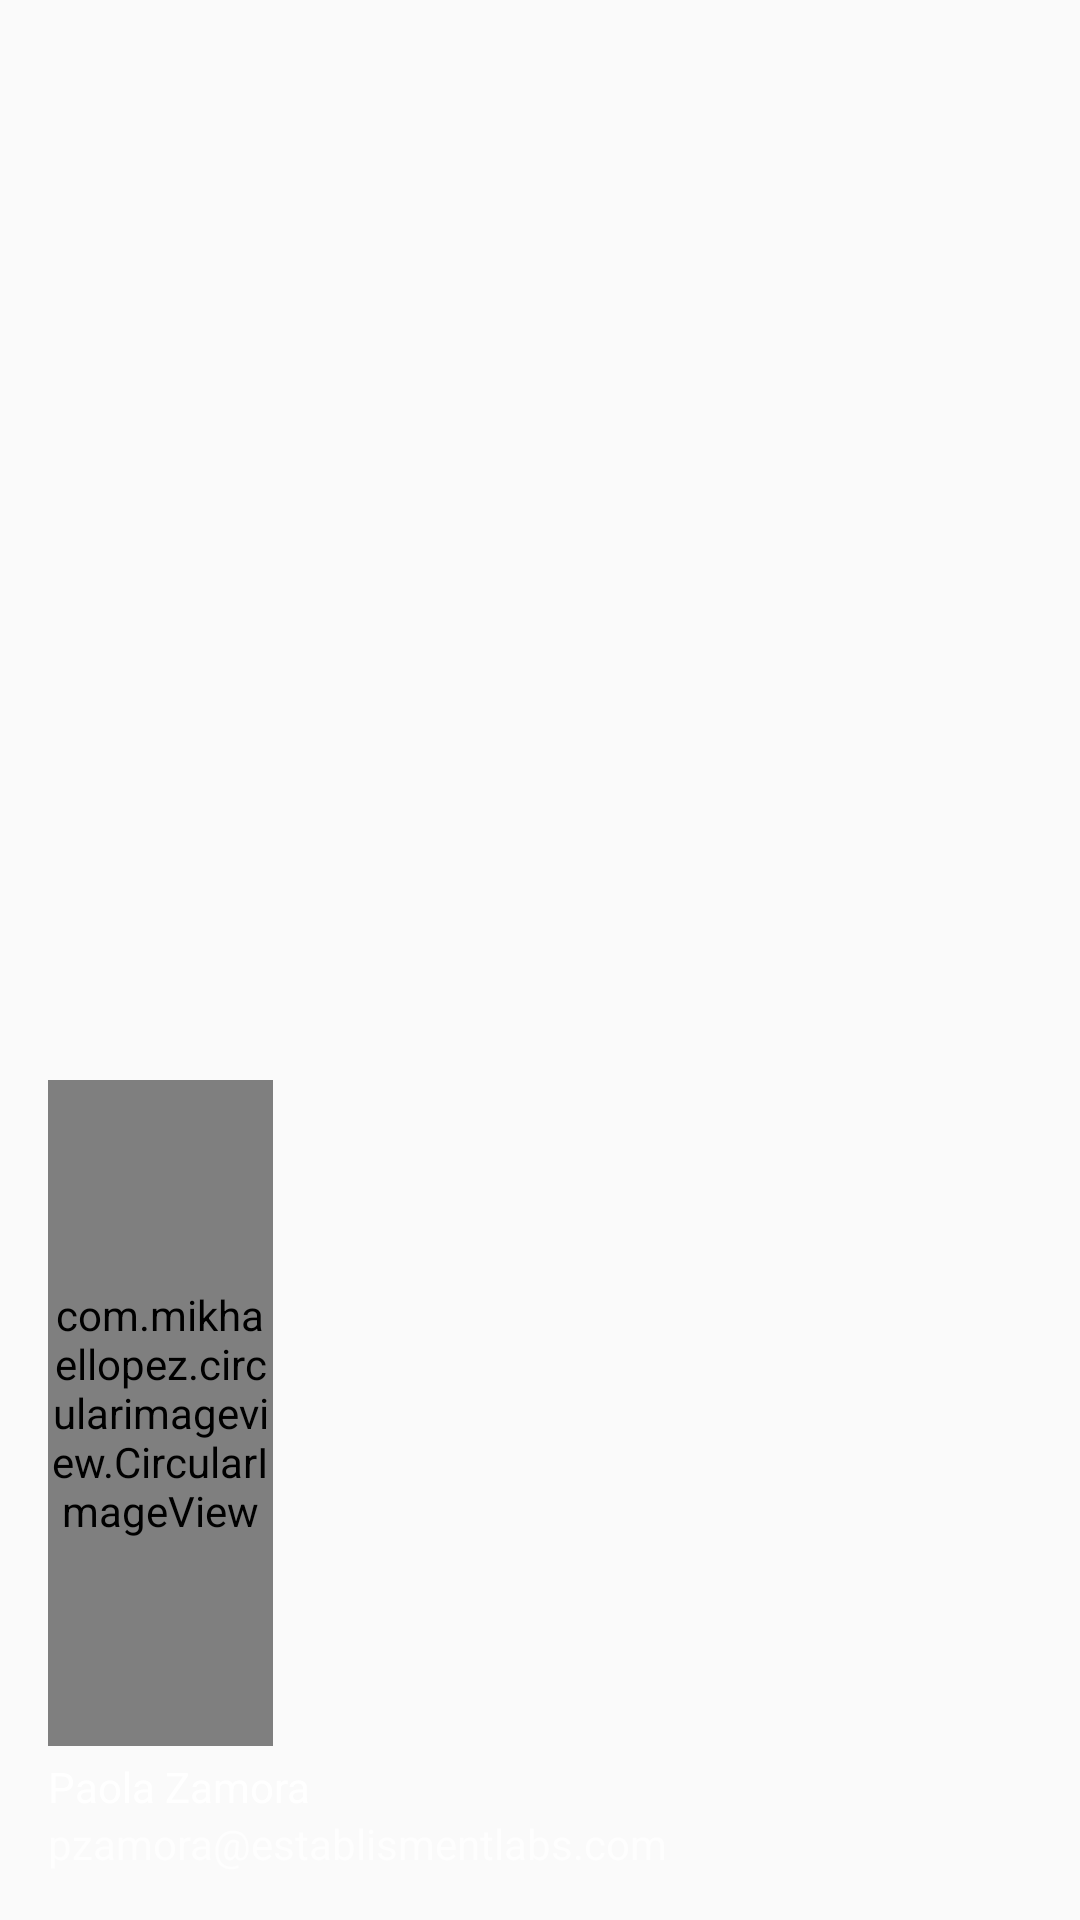

Layout XML and referenced resources for this Android screen:
<!-- AndroidManifest.xml: application theme AppTheme -->
<!-- res/layout/nav_header_main2.xml -->
<?xml version="1.0" encoding="utf-8"?>
<LinearLayout xmlns:android="http://schemas.android.com/apk/res/android"
    xmlns:app="http://schemas.android.com/apk/res-auto"
    android:layout_width="match_parent"
    android:layout_height="@dimen/nav_header_height"
    android:background="@drawable/side_nav_bar"
    android:gravity="bottom"
    android:orientation="vertical"
    android:paddingBottom="@dimen/activity_vertical_margin"
    android:paddingLeft="@dimen/activity_horizontal_margin"
    android:paddingRight="@dimen/activity_horizontal_margin"
    android:paddingTop="@dimen/activity_vertical_margin"
    android:theme="@style/ThemeOverlay.AppCompat.Dark"
    android:weightSum="1">

    <com.mikhaellopez.circularimageview.CircularImageView
        android:id="@+id/profileImage"
        android:layout_width="75dp"
        android:layout_height="75dp"
        android:layout_weight="0.30"
        android:src="@drawable/user_p"
        app:civ_border_color="#EEEEEE"
        app:civ_border_width="0dp"
        app:civ_shadow_color="@color/colorPrimaryLight"
        app:civ_shadow_radius="10" />

    <TextView
        android:id="@+id/txt_name_draw"
        android:layout_width="match_parent"
        android:layout_height="wrap_content"
        android:paddingTop="4dp"
        android:text="Paola Zamora"
        android:textAppearance="@style/TextAppearance.AppCompat.Body1" />

    <TextView
        android:id="@+id/txt_mail_draw"
        android:layout_width="wrap_content"
        android:layout_height="wrap_content"
        android:text="pzamora@establismentlabs.com" />

</LinearLayout>
<!-- resources referenced by this layout -->
<resources>
  <color name="colorPrimaryLight">#9f3ea1</color>
  <dimen name="activity_horizontal_margin">16dp</dimen>
  <dimen name="activity_vertical_margin">16dp</dimen>
  <dimen name="nav_header_height">160dp</dimen>
  <!-- drawable user_p: png bitmap (drawable-hdpi, 5972 bytes) -->
  <style name="AppTheme" parent="Theme.AppCompat.Light">
          
  
          <item name="colorPrimary">#efefef</item>
          <item name="colorPrimaryDark">@color/colorPrimaryDark</item>
          <item name="colorAccent">@color/colorPrimary</item>
      </style>
  <color name="colorPrimaryDark">#3f0046</color>
  <color name="colorPrimary">#6e0072</color>
</resources>
